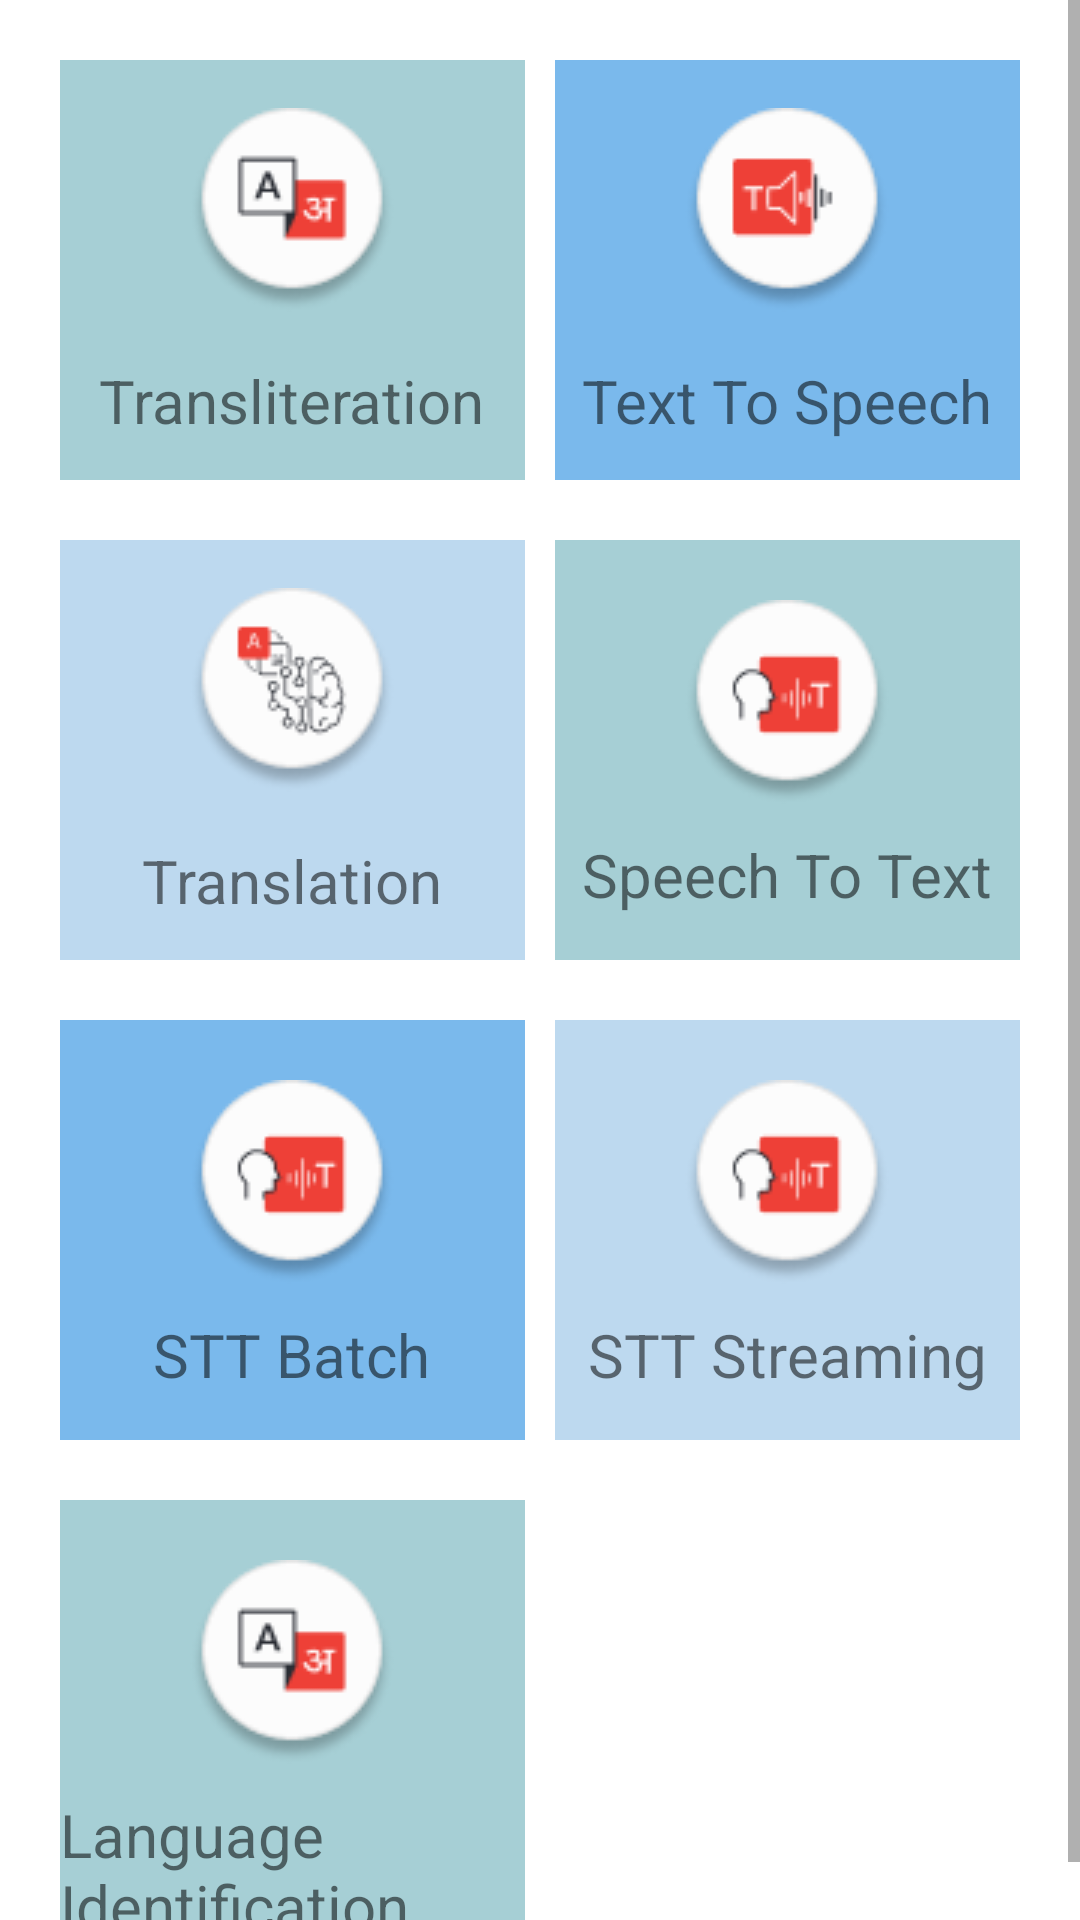

Write the Android layout XML for this screen, with the resource values it uses.
<!-- AndroidManifest.xml: application theme Theme.ReverieAPIs -->
<!-- res/layout/activity_main.xml -->
<?xml version="1.0" encoding="utf-8"?>
<androidx.constraintlayout.widget.ConstraintLayout xmlns:android="http://schemas.android.com/apk/res/android"
    xmlns:app="http://schemas.android.com/apk/res-auto"
    xmlns:tools="http://schemas.android.com/tools"
    android:layout_width="match_parent"
    android:layout_height="match_parent"
    tools:context=".MainActivity">

    <ScrollView
        android:layout_width="match_parent"
        android:layout_height="match_parent">

        <LinearLayout
            android:layout_width="match_parent"
            android:layout_height="wrap_content"
            android:layout_marginHorizontal="20dp"
            android:paddingBottom="20dp"
            android:orientation="vertical">

            <LinearLayout
                android:layout_width="match_parent"
                android:layout_height="wrap_content"
                android:orientation="horizontal"
                android:weightSum="1">

                <LinearLayout
                    android:id="@+id/goToTransliteration"
                    android:layout_width="0dp"
                    android:layout_height="@dimen/tile_height"
                    android:layout_marginTop="20dp"
                    android:layout_weight="0.5"
                    android:background="#A6CFD5"
                    android:orientation="vertical"
                    app:layout_constraintStart_toStartOf="parent"
                    app:layout_constraintTop_toTopOf="parent">

                    <ImageView
                        android:id="@+id/trans_icon"
                        android:layout_width="wrap_content"
                        android:layout_height="100dp"
                        android:layout_gravity="center_horizontal"
                        android:src="@drawable/transliteration" />

                    <TextView
                        android:id="@+id/trans_txt"
                        android:layout_width="wrap_content"
                        android:layout_height="wrap_content"
                        android:layout_gravity="center_horizontal"
                        android:text="Transliteration"
                        android:textSize="20sp" />

                </LinearLayout>

                <LinearLayout
                    android:id="@+id/gotToTts"
                    android:layout_width="0dp"
                    android:layout_height="@dimen/tile_height"
                    android:layout_marginStart="10dp"
                    android:layout_marginTop="20dp"
                    android:layout_weight="0.5"
                    android:background="#7AB9EC"
                    android:orientation="vertical"
                    app:layout_constraintStart_toStartOf="parent">

                    <ImageView
                        android:layout_width="wrap_content"
                        android:layout_height="100dp"
                        android:layout_gravity="center_horizontal"
                        android:src="@drawable/tts" />

                    <TextView
                        android:layout_width="wrap_content"
                        android:layout_height="wrap_content"
                        android:layout_gravity="center_horizontal"
                        android:text="Text To Speech"
                        android:textSize="20sp" />

                </LinearLayout>
            </LinearLayout>

            <LinearLayout
                android:layout_width="match_parent"
                android:layout_height="wrap_content"
                android:orientation="horizontal"
                android:weightSum="1">

                <LinearLayout
                    android:id="@+id/goToTranslation"
                    android:layout_width="0dp"
                    android:layout_height="@dimen/tile_height"
                    android:layout_marginTop="20dp"
                    android:layout_weight="0.5"
                    android:background="#BDD9EF"
                    android:orientation="vertical"
                    app:layout_constraintStart_toEndOf="@id/goToTransliteration"
                    app:layout_constraintTop_toTopOf="parent">

                    <ImageView
                        android:layout_width="wrap_content"
                        android:layout_height="100dp"
                        android:layout_gravity="center_horizontal"
                        android:src="@drawable/nmt" />

                    <TextView
                        android:layout_width="wrap_content"
                        android:layout_height="wrap_content"
                        android:layout_gravity="center_horizontal"
                        android:text="Translation"
                        android:textSize="20sp" />
                </LinearLayout>

                <LinearLayout
                    android:id="@+id/goToStt"
                    android:layout_width="0dp"
                    android:layout_height="@dimen/tile_height"
                    android:layout_marginStart="10dp"
                    android:layout_marginTop="20dp"
                    android:layout_weight="0.5"
                    android:background="#A6CFD5"
                    android:orientation="vertical"
                    app:layout_constraintStart_toEndOf="@id/gotToTts"
                    app:layout_constraintTop_toBottomOf="@id/goToTranslation">

                    <ImageView
                        android:layout_width="wrap_content"
                        android:layout_height="wrap_content"
                        android:layout_marginTop="20dp"
                        android:layout_gravity="center_horizontal"
                        android:src="@drawable/stt" />

                    <TextView
                        android:layout_width="wrap_content"
                        android:layout_height="wrap_content"
                        android:layout_gravity="center_horizontal"
                        android:layout_marginTop="10dp"
                        android:text="Speech To Text"
                        android:textSize="20sp" />

                </LinearLayout>
            </LinearLayout>

            <LinearLayout
                android:layout_width="match_parent"
                android:layout_height="wrap_content"
                android:orientation="horizontal"
                android:weightSum="1">

                <LinearLayout
                    android:id="@+id/goToSttBatch"
                    android:layout_width="0dp"
                    android:layout_height="@dimen/tile_height"
                    android:layout_marginTop="20dp"
                    android:layout_weight="0.5"
                    android:background="#7AB9EC"
                    android:orientation="vertical"
                    app:layout_constraintStart_toStartOf="parent"
                    app:layout_constraintTop_toBottomOf="@id/gotToTts">

                    <ImageView
                        android:layout_width="wrap_content"
                        android:layout_height="wrap_content"
                        android:layout_marginTop="20dp"
                        android:layout_gravity="center_horizontal"
                        android:src="@drawable/stt" />

                    <TextView
                        android:layout_width="wrap_content"
                        android:layout_height="wrap_content"
                        android:layout_gravity="center_horizontal"
                        android:layout_marginTop="10dp"
                        android:text="STT Batch"
                        android:textSize="20sp" />

                </LinearLayout>

                <LinearLayout
                    android:id="@+id/goToSttStream"
                    android:layout_width="0dp"
                    android:layout_height="@dimen/tile_height"
                    android:layout_marginStart="10dp"
                    android:layout_marginTop="20dp"
                    android:layout_weight="0.5"
                    android:background="#BDD9EF"
                    android:orientation="vertical"
                    app:layout_constraintStart_toEndOf="@id/goToSttBatch"
                    app:layout_constraintTop_toBottomOf="@id/goToStt">
                    <ImageView
                        android:layout_width="wrap_content"
                        android:layout_height="wrap_content"
                        android:layout_marginTop="20dp"
                        android:layout_gravity="center_horizontal"
                        android:src="@drawable/stt" />

                    <TextView
                        android:layout_width="wrap_content"
                        android:layout_height="wrap_content"
                        android:layout_gravity="center_horizontal"
                        android:layout_marginTop="10dp"
                        android:text="STT Streaming"
                        android:textSize="20sp" />

                </LinearLayout>
            </LinearLayout>

            <LinearLayout
                android:layout_width="match_parent"
                android:layout_height="wrap_content"
                android:orientation="horizontal"
                android:weightSum="1">

                <LinearLayout
                    android:id="@+id/goToIdentification"
                    android:layout_width="0dp"
                    android:layout_height="@dimen/tile_height"
                    android:layout_marginTop="20dp"
                    android:layout_marginEnd="10dp"
                    android:layout_weight="0.5"

                    android:background="#A6CFD5"

                    android:orientation="vertical">

                    <ImageView
                        android:layout_width="wrap_content"
                        android:layout_height="wrap_content"
                        android:layout_marginTop="20dp"
                        android:layout_gravity="center_horizontal"
                        android:src="@drawable/transliteration" />

                    <TextView
                        android:layout_width="wrap_content"
                        android:layout_height="wrap_content"
                        android:layout_gravity="center_horizontal"
                        android:layout_marginTop="10dp"
                        android:text="Language Identification"
                        android:textAlignment="center"
                        android:textSize="20sp" />

                </LinearLayout>

                <RelativeLayout
                    android:layout_width="0dp"
                    android:layout_height="match_parent"
                    android:layout_marginTop="20dp"
                    android:layout_weight="0.5">

                    <Button
                        android:id="@+id/check_code"
                        android:layout_width="wrap_content"
                        android:layout_height="wrap_content"
                        android:layout_centerInParent="true"
                        android:layout_marginBottom="30dp"
                        android:text="Java Sample"
                        android:visibility="invisible"
                        android:textAllCaps="false" />
                </RelativeLayout>

            </LinearLayout>
        </LinearLayout>

    </ScrollView>

</androidx.constraintlayout.widget.ConstraintLayout>
<!-- resources referenced by this layout -->
<resources>
  <dimen name="tile_height">140dp</dimen>
  <!-- drawable nmt: png bitmap (drawable, 4319 bytes) -->
  <!-- drawable stt: png bitmap (drawable, 3618 bytes) -->
  <!-- drawable transliteration: png bitmap (drawable, 3679 bytes) -->
  <!-- drawable tts: png bitmap (drawable, 3472 bytes) -->
  <style name="Theme.ReverieAPIs" parent="Theme.MaterialComponents.Light.NoActionBar">
          
          <item name="colorPrimary">@color/purple_500</item>
          <item name="colorPrimaryVariant">@color/purple_700</item>
          <item name="colorOnPrimary">@color/white</item>
          
          <item name="colorSecondary">@color/teal_200</item>
          <item name="colorSecondaryVariant">@color/teal_700</item>
          <item name="colorOnSecondary">@color/black</item>
          
          <item name="android:statusBarColor" tools:targetApi="l">?attr/colorPrimaryVariant</item>
          
      </style>
  <!-- not gathered from this repository: default colours our renderer supplied (Android Studio template values) -->
  <color name="purple_500">#FF6200EE</color>
  <color name="purple_700">#FF3700B3</color>
  <color name="teal_200">#FF03DAC5</color>
  <color name="teal_700">#FF018786</color>
  <color name="black">#FF000000</color>
  <color name="white">#FFFFFFFF</color>
</resources>
